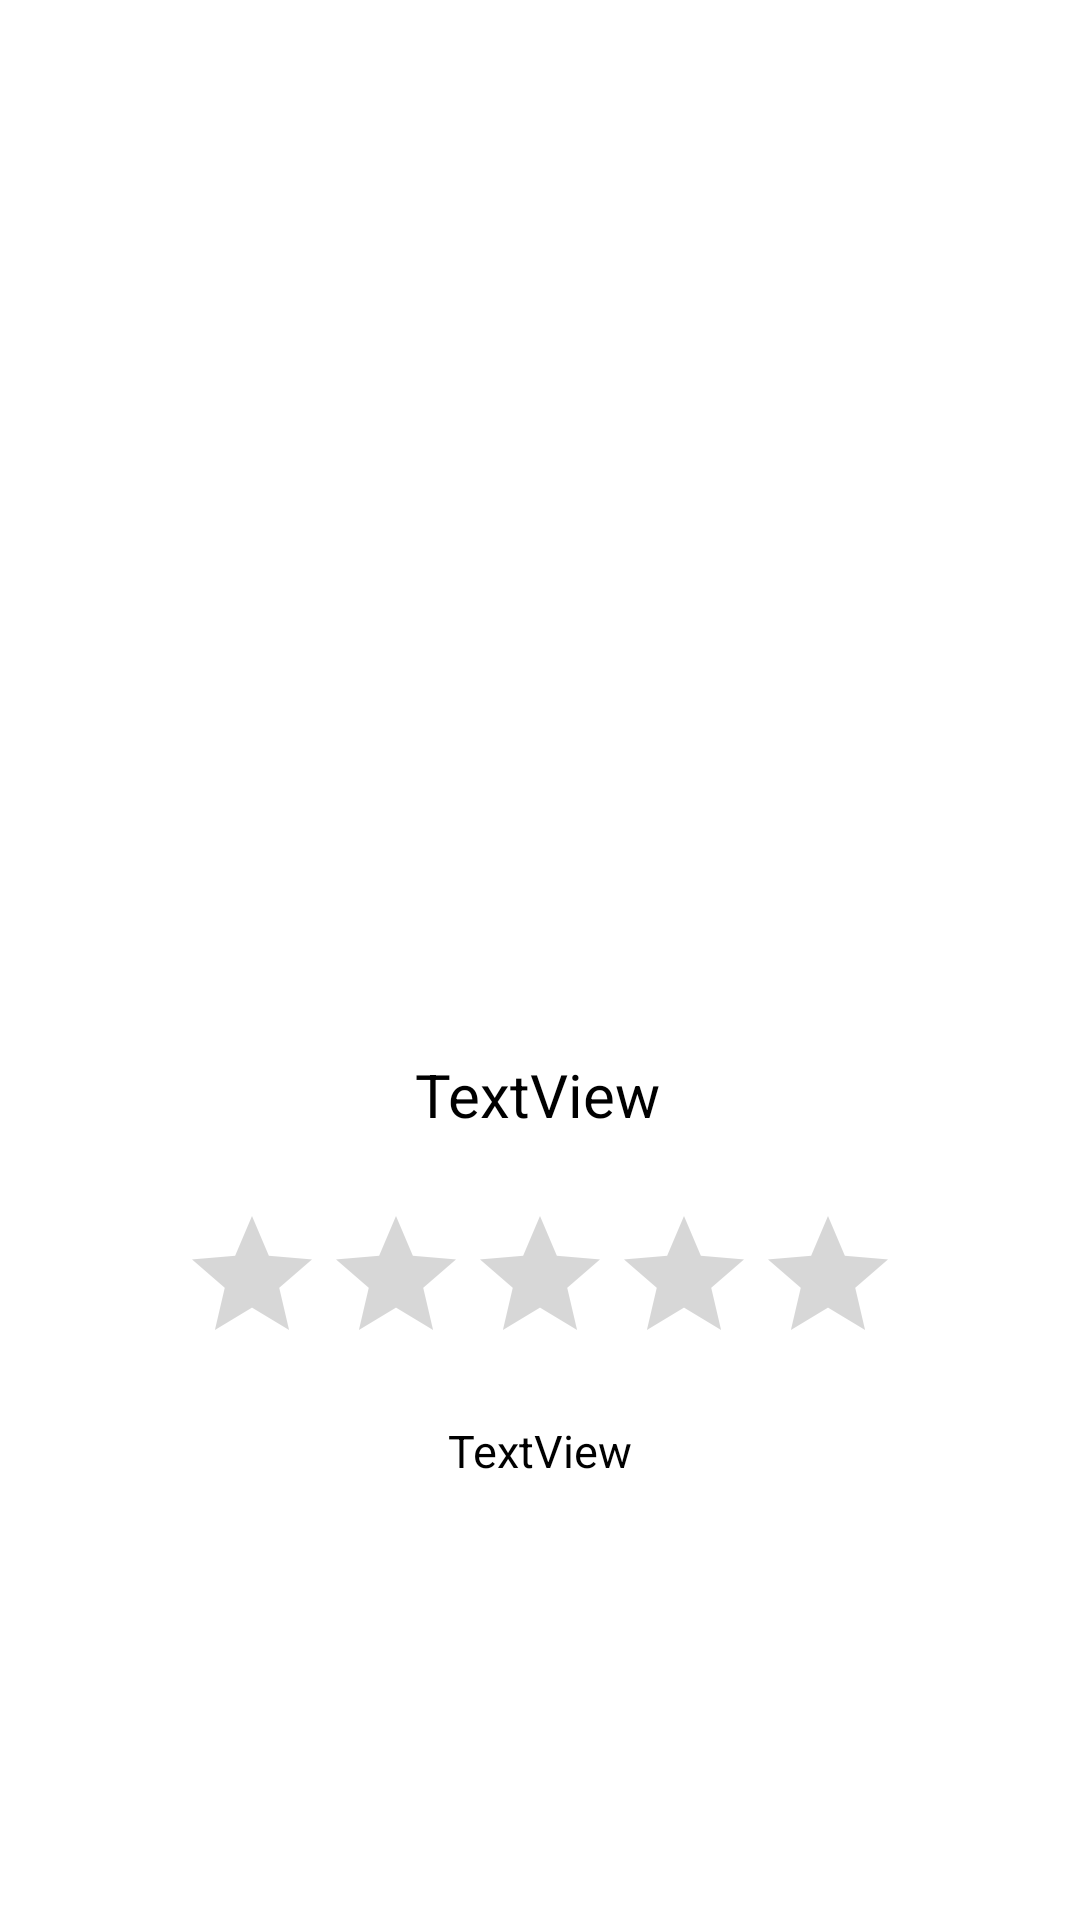

Reconstruct the res/layout file that produces this screen, plus the resources it refers to.
<!-- AndroidManifest.xml: application theme Theme.MyApplication -->
<!-- res/layout/activity_display_review.xml -->
<?xml version="1.0" encoding="utf-8"?>
<androidx.constraintlayout.widget.ConstraintLayout xmlns:android="http://schemas.android.com/apk/res/android"
    xmlns:app="http://schemas.android.com/apk/res-auto"
    xmlns:tools="http://schemas.android.com/tools"
    android:layout_width="match_parent"
    android:layout_height="match_parent">

    <ImageView
        android:id="@+id/avatar"
        android:layout_width="200dp"
        android:layout_height="200dp"
        android:layout_marginTop="40dp"
        android:layout_marginBottom="34dp"
        app:layout_constraintBottom_toTopOf="@+id/name"
        app:layout_constraintEnd_toEndOf="parent"
        app:layout_constraintHorizontal_bias="0.497"
        app:layout_constraintLeft_toLeftOf="parent"
        app:layout_constraintStart_toStartOf="parent"
        app:layout_constraintTop_toTopOf="parent"
        app:layout_constraintVertical_bias="0.609" />

    <TextView
        android:id="@+id/name"
        android:layout_width="wrap_content"
        android:layout_height="wrap_content"
        android:text="TextView"
        android:textColor="?colorOnSecondary"
        android:textSize="20sp"
        app:layout_constraintBottom_toBottomOf="parent"
        app:layout_constraintEnd_toEndOf="parent"
        app:layout_constraintHorizontal_bias="0.498"
        app:layout_constraintStart_toStartOf="parent"
        app:layout_constraintTop_toTopOf="parent"
        app:layout_constraintVertical_bias="0.573" />

    <TextView
        android:id="@+id/reviewTextView"
        android:layout_width="wrap_content"
        android:layout_height="wrap_content"
        android:text="TextView"
        android:textColor="?colorOnSecondary"
        android:textSize="15sp"
        app:layout_constraintBottom_toBottomOf="parent"
        app:layout_constraintEnd_toEndOf="parent"
        app:layout_constraintStart_toStartOf="parent"
        app:layout_constraintTop_toBottomOf="@+id/rating"
        app:layout_constraintVertical_bias="0.094" />

    <RatingBar
        android:id="@+id/rating"
        android:layout_width="wrap_content"
        android:layout_height="wrap_content"
        android:layout_marginTop="23dp"
        app:layout_constraintBottom_toBottomOf="parent"
        app:layout_constraintEnd_toEndOf="parent"
        app:layout_constraintStart_toStartOf="parent"
        app:layout_constraintTop_toBottomOf="@+id/name"
        app:layout_constraintVertical_bias="0.0" />
</androidx.constraintlayout.widget.ConstraintLayout>
<!-- resources referenced by this layout -->
<resources>
  <style name="Theme.MyApplication" parent="Theme.MaterialComponents.DayNight.DarkActionBar">
          
          <item name="colorPrimary">@color/purple_500</item>
          <item name="colorPrimaryVariant">@color/purple_700</item>
          <item name="colorOnPrimary">@color/white</item>
          
          <item name="colorSecondary">@color/wheat</item>
          <item name="colorSecondaryVariant">@color/wheat_100</item>
          <item name="colorOnSecondary">@color/black</item>
          
          <item name="android:statusBarColor" tools:targetApi="l">?attr/colorPrimaryVariant</item>
          
      </style>
  <color name="purple_500">#6200EE</color>
  <color name="purple_700">#3700B3</color>
  <color name="white">#FFFFFF</color>
  <color name="wheat">#F5DEB3</color>
  <color name="black">#000000</color>
</resources>
